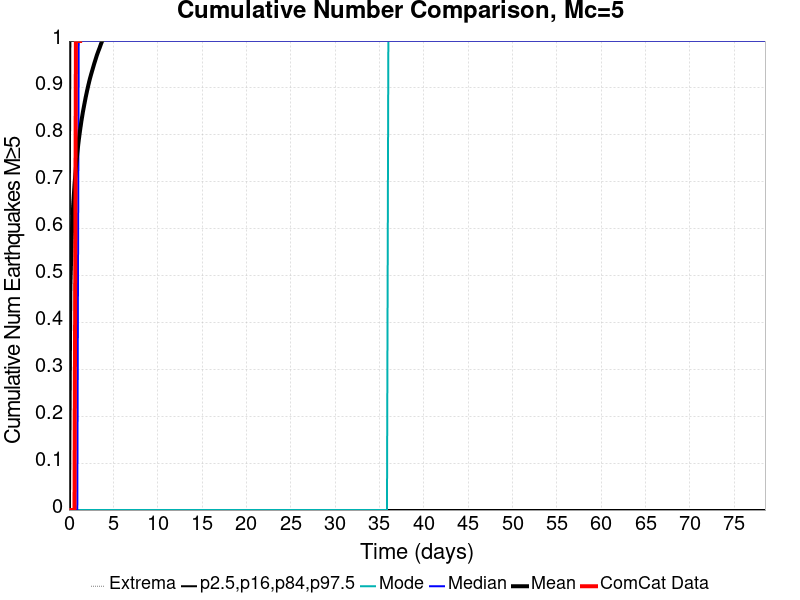

Source data for this figure (header and first rows):
Time (days), ComCat Data, Simulation Mean, Simulation Median, Simulation Mode, Simulation Minimum, Simulation Maximum, 2.5 %-ile, 16 %-ile, 84 %-ile, 97.5 %-ile
0.0, 0.0, 0.0, 0.0, 0.0, 0.0, 0.0, 0.0, 0.0, 0.0, 0.0
0.1572, 0.0, 0.474, 0.0, 0.0, 0.0, 8.0, 0.0, 0.0, 1.0, 2.0
0.3145, 0.0, 0.5811, 0.0, 0.0, 0.0, 9.0, 0.0, 0.0, 1.0, 3.0
0.4717, 0.0, 0.6478, 0.0, 0.0, 0.0, 10.0, 0.0, 0.0, 1.0, 3.0
0.6289, 0.0, 0.6943, 0.0, 0.0, 0.0, 11.0, 0.0, 0.0, 1.0, 3.0
0.7862, 1.0, 0.7305, 0.0, 0.0, 0.0, 12.0, 0.0, 0.0, 2.0, 3.0
0.9434, 1.0, 0.7612, 0.0, 0.0, 0.0, 12.0, 0.0, 0.0, 2.0, 3.0
1.101, 1.0, 0.7878, 1.0, 0.0, 0.0, 12.0, 0.0, 0.0, 2.0, 3.0
1.258, 1.0, 0.8102, 1.0, 0.0, 0.0, 13.0, 0.0, 0.0, 2.0, 3.0
1.415, 2.0, 0.8305, 1.0, 0.0, 0.0, 13.0, 0.0, 0.0, 2.0, 3.0
1.572, 2.0, 0.8486, 1.0, 0.0, 0.0, 13.0, 0.0, 0.0, 2.0, 3.0
1.73, 2.0, 0.8645, 1.0, 0.0, 0.0, 13.0, 0.0, 0.0, 2.0, 4.0
1.887, 2.0, 0.8799, 1.0, 0.0, 0.0, 14.0, 0.0, 0.0, 2.0, 4.0
2.044, 2.0, 0.894, 1.0, 0.0, 0.0, 14.0, 0.0, 0.0, 2.0, 4.0
2.201, 2.0, 0.9071, 1.0, 0.0, 0.0, 14.0, 0.0, 0.0, 2.0, 4.0
2.358, 2.0, 0.9193, 1.0, 0.0, 0.0, 14.0, 0.0, 0.0, 2.0, 4.0
2.516, 2.0, 0.9301, 1.0, 0.0, 0.0, 14.0, 0.0, 0.0, 2.0, 4.0
2.673, 2.0, 0.9402, 1.0, 0.0, 0.0, 14.0, 0.0, 0.0, 2.0, 4.0
2.83, 2.0, 0.9506, 1.0, 0.0, 0.0, 14.0, 0.0, 0.0, 2.0, 4.0
2.987, 2.0, 0.96, 1.0, 0.0, 0.0, 15.0, 0.0, 0.0, 2.0, 4.0
3.145, 2.0, 0.9696, 1.0, 0.0, 0.0, 15.0, 0.0, 0.0, 2.0, 4.0
3.302, 2.0, 0.9778, 1.0, 0.0, 0.0, 15.0, 0.0, 0.0, 2.0, 4.0
3.459, 2.0, 0.9856, 1.0, 0.0, 0.0, 15.0, 0.0, 0.0, 2.0, 4.0
3.616, 2.0, 0.994, 1.0, 0.0, 0.0, 15.0, 0.0, 0.0, 2.0, 4.0
3.774, 2.0, 1.001, 1.0, 0.0, 0.0, 16.0, 0.0, 0.0, 2.0, 4.0
3.931, 2.0, 1.009, 1.0, 0.0, 0.0, 18.0, 0.0, 0.0, 2.0, 4.0
4.088, 2.0, 1.016, 1.0, 0.0, 0.0, 18.0, 0.0, 0.0, 2.0, 4.0
4.245, 2.0, 1.023, 1.0, 0.0, 0.0, 18.0, 0.0, 0.0, 2.0, 4.0
4.402, 2.0, 1.029, 1.0, 0.0, 0.0, 18.0, 0.0, 0.0, 2.0, 4.0
4.56, 2.0, 1.035, 1.0, 0.0, 0.0, 18.0, 0.0, 0.0, 2.0, 4.0
4.717, 2.0, 1.041, 1.0, 0.0, 0.0, 18.0, 0.0, 0.0, 2.0, 4.0
4.874, 2.0, 1.047, 1.0, 0.0, 0.0, 18.0, 0.0, 0.0, 2.0, 4.0
5.031, 2.0, 1.053, 1.0, 0.0, 0.0, 18.0, 0.0, 0.0, 2.0, 4.0
5.189, 2.0, 1.058, 1.0, 0.0, 0.0, 18.0, 0.0, 0.0, 2.0, 4.0
5.346, 2.0, 1.063, 1.0, 0.0, 0.0, 18.0, 0.0, 0.0, 2.0, 4.0
5.503, 2.0, 1.068, 1.0, 0.0, 0.0, 18.0, 0.0, 0.0, 2.0, 4.0
5.66, 2.0, 1.073, 1.0, 0.0, 0.0, 18.0, 0.0, 0.0, 2.0, 4.0
5.818, 2.0, 1.077, 1.0, 0.0, 0.0, 18.0, 0.0, 0.0, 2.0, 4.0
5.975, 2.0, 1.082, 1.0, 0.0, 0.0, 18.0, 0.0, 0.0, 2.0, 4.0
6.132, 2.0, 1.086, 1.0, 0.0, 0.0, 18.0, 0.0, 0.0, 2.0, 4.0
6.289, 2.0, 1.091, 1.0, 0.0, 0.0, 18.0, 0.0, 0.0, 2.0, 4.0
6.446, 2.0, 1.095, 1.0, 0.0, 0.0, 18.0, 0.0, 0.0, 2.0, 4.0
6.604, 2.0, 1.1, 1.0, 0.0, 0.0, 18.0, 0.0, 0.0, 2.0, 4.0
6.761, 2.0, 1.104, 1.0, 0.0, 0.0, 18.0, 0.0, 0.0, 2.0, 4.0
6.918, 2.0, 1.108, 1.0, 0.0, 0.0, 18.0, 0.0, 0.0, 2.0, 4.0
7.075, 2.0, 1.112, 1.0, 0.0, 0.0, 18.0, 0.0, 0.0, 2.0, 4.0
7.233, 2.0, 1.116, 1.0, 0.0, 0.0, 18.0, 0.0, 0.0, 2.0, 4.0
7.39, 2.0, 1.12, 1.0, 0.0, 0.0, 18.0, 0.0, 0.0, 2.0, 4.0
7.547, 2.0, 1.124, 1.0, 0.0, 0.0, 18.0, 0.0, 0.0, 2.0, 4.0
7.704, 2.0, 1.127, 1.0, 0.0, 0.0, 18.0, 0.0, 0.0, 2.0, 4.0
7.862, 2.0, 1.131, 1.0, 0.0, 0.0, 18.0, 0.0, 0.0, 2.0, 4.0
8.019, 2.0, 1.135, 1.0, 0.0, 0.0, 18.0, 0.0, 0.0, 2.0, 4.0
8.176, 2.0, 1.139, 1.0, 0.0, 0.0, 18.0, 0.0, 0.0, 2.0, 4.0
8.333, 2.0, 1.142, 1.0, 0.0, 0.0, 18.0, 0.0, 0.0, 2.0, 4.0
8.49, 2.0, 1.145, 1.0, 0.0, 0.0, 18.0, 0.0, 0.0, 2.0, 4.0
8.648, 2.0, 1.148, 1.0, 0.0, 0.0, 18.0, 0.0, 0.0, 2.0, 4.0
8.805, 2.0, 1.151, 1.0, 0.0, 0.0, 18.0, 0.0, 0.0, 2.0, 4.0
8.962, 2.0, 1.155, 1.0, 0.0, 0.0, 18.0, 0.0, 0.0, 2.0, 4.0
9.119, 2.0, 1.158, 1.0, 0.0, 0.0, 18.0, 0.0, 0.0, 2.0, 4.0
9.277, 2.0, 1.161, 1.0, 0.0, 0.0, 18.0, 0.0, 0.0, 2.0, 4.0
... 440 more rows
